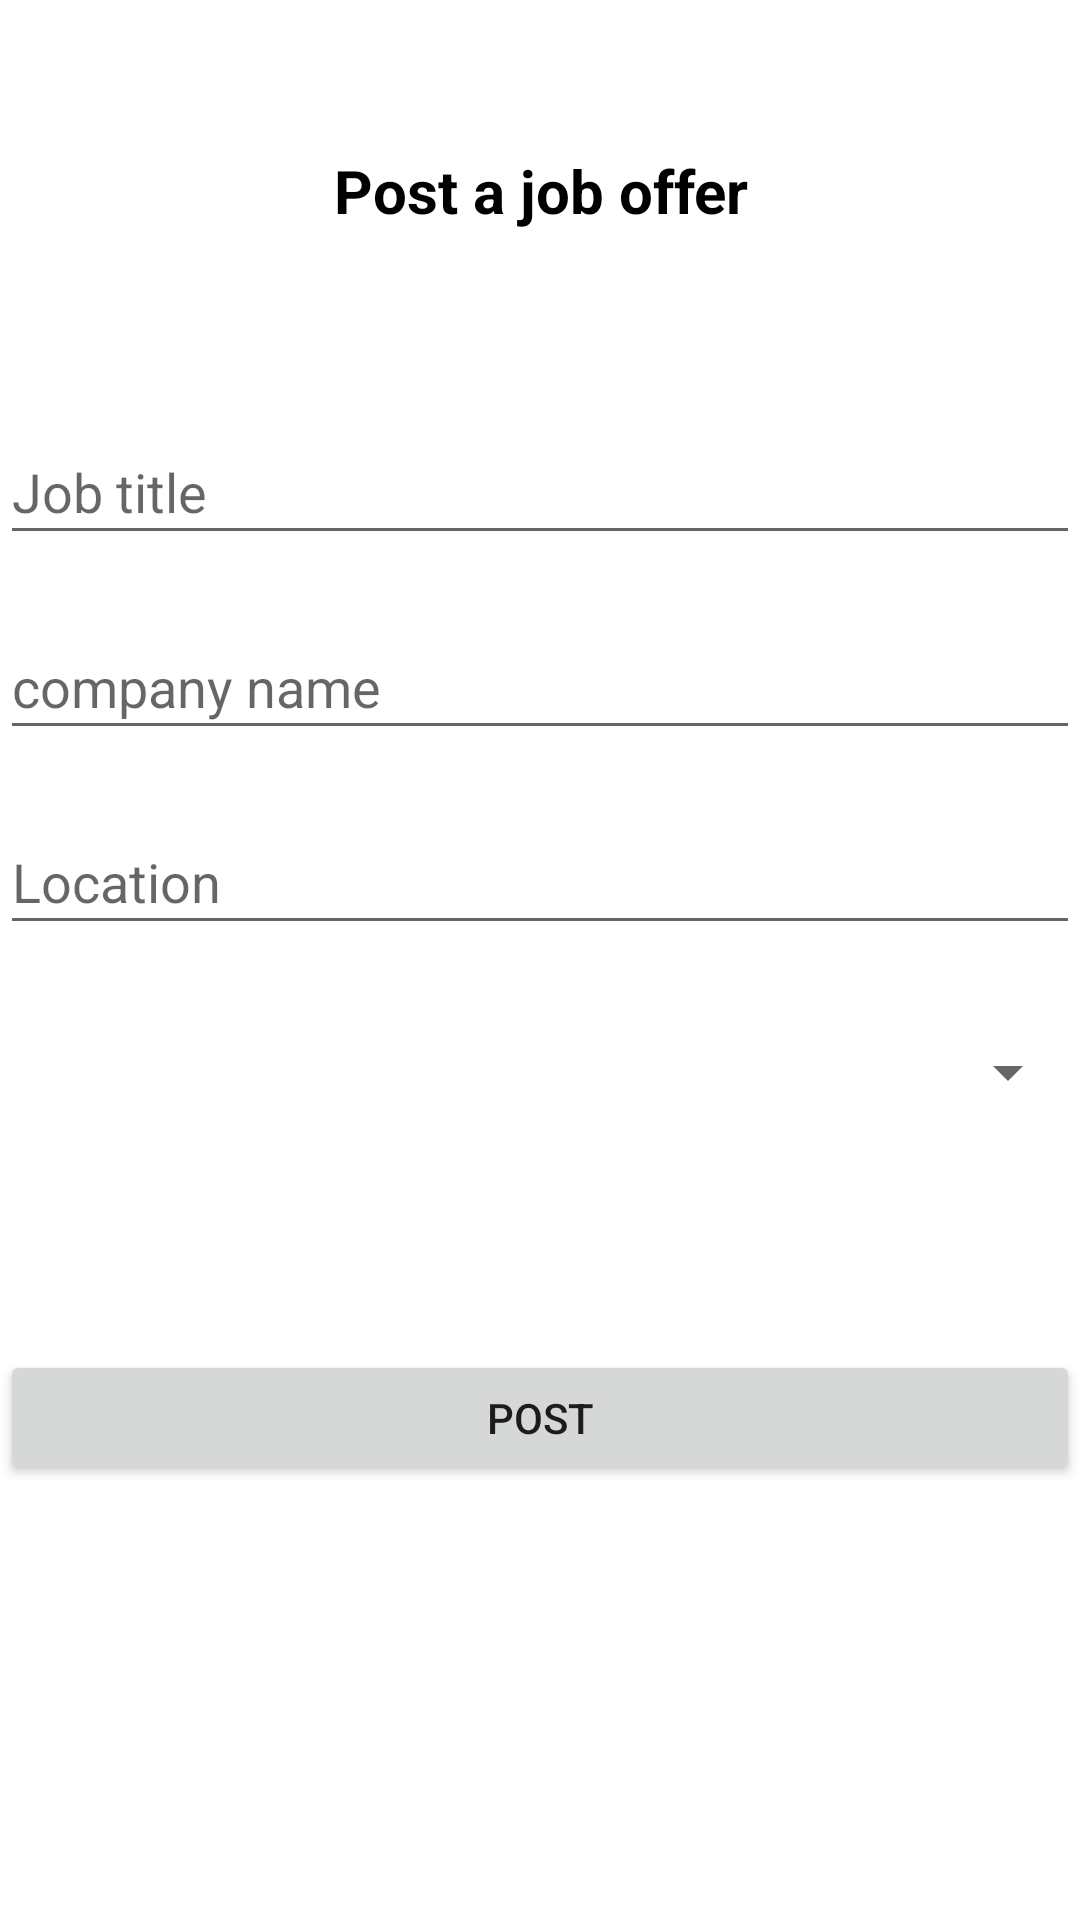

Reconstruct the res/layout file that produces this screen, plus the resources it refers to.
<!-- AndroidManifest.xml: application theme Theme.WorkPlacE -->
<!-- res/layout/activity_make_job_offer.xml -->
<?xml version="1.0" encoding="utf-8"?>
<LinearLayout
    xmlns:android="http://schemas.android.com/apk/res/android"
    xmlns:app="http://schemas.android.com/apk/res-auto"
    xmlns:tools="http://schemas.android.com/tools"
    android:layout_width="match_parent"
    android:layout_height="match_parent"
    tools:context=".MakeJobOffer"
    android:orientation="vertical"
    android:layout_margin="35dp">

    <TextView
        android:layout_height="40dp"
        android:layout_width="match_parent"
        android:textAlignment="center"
        android:textColor="@color/black"
        android:textSize="20sp"
        android:textStyle="bold"
        android:text="Post a job offer"
        android:layout_marginBottom="30dp"
        android:layout_marginTop="50dp"
        android:id="@+id/ofTitle"/>



    <EditText
        android:layout_width="match_parent"
        android:layout_height="45dp"
        android:hint="Job title"
        android:layout_marginTop="20dp"
        android:id="@+id/jobTitle"/>


    <EditText
        android:layout_width="match_parent"
        android:layout_height="45dp"
        android:hint="company name"
        android:layout_marginTop="20dp"
        android:id="@+id/companyName"/>
    <EditText
        android:layout_width="match_parent"
        android:layout_height="45dp"
        android:hint="Location"
        android:layout_marginTop="20dp"
        android:id="@+id/location"/>

    <Spinner
        android:id="@+id/spinnerOffer"
        android:layout_width="match_parent"

        android:layout_height="45dp"
        android:layout_marginTop="20dp" />

    <Space
        android:layout_width="0dp"
        android:layout_height="50dp"
        />
    <Button
        android:layout_width="match_parent"
        android:layout_height="45dp"
        android:text="Post"
        android:layout_marginTop="20dp"
        android:id="@+id/postButton"/>

</LinearLayout>
<!-- resources referenced by this layout -->
<resources>
  <style name="Theme.WorkPlacE" parent="Theme.MaterialComponents.DayNight.DarkActionBar">
          
          <item name="colorPrimary">@color/purple_500</item>
          <item name="colorPrimaryVariant">@color/purple_700</item>
          <item name="colorOnPrimary">@color/white</item>
          
          <item name="colorSecondary">@color/teal_200</item>
          <item name="colorSecondaryVariant">@color/teal_700</item>
          <item name="colorOnSecondary">@color/black</item>
          
          <item name="android:statusBarColor" tools:targetApi="l">?attr/colorPrimaryVariant</item>
          
      </style>
  <!-- not gathered from this repository: default colours our renderer supplied (Android Studio template values) -->
  <color name="purple_500">#FF6200EE</color>
  <color name="purple_700">#FF3700B3</color>
  <color name="teal_200">#FF03DAC5</color>
  <color name="teal_700">#FF018786</color>
  <color name="black">#FF000000</color>
  <color name="white">#FFFFFFFF</color>
</resources>
